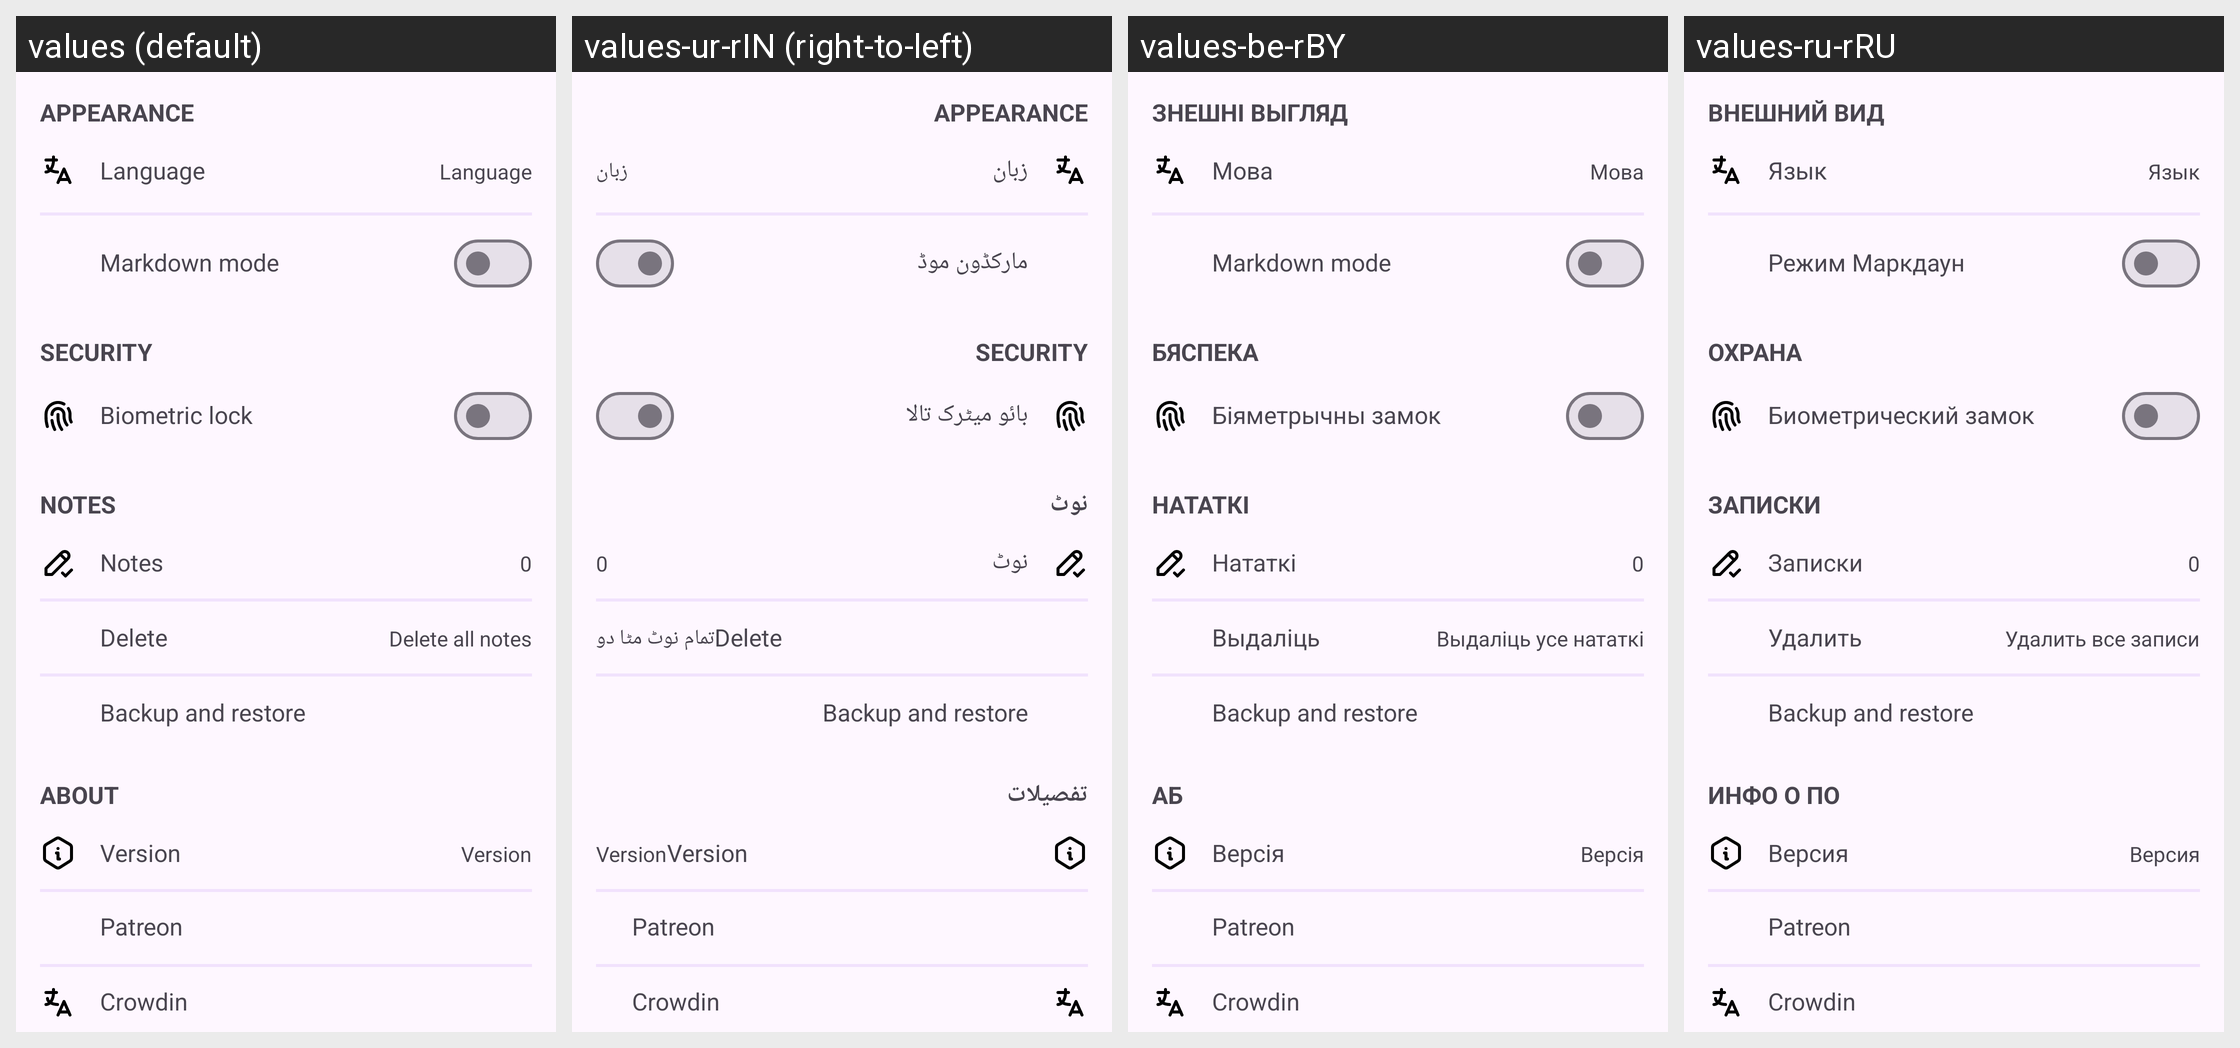

Here is an Android app screen in its default locale and in the app's own translations. Write out the translated-string differences for the strings that appear on this screen.
Android screen res/layout/fragment_settings.xml rendered under 4 locales, left to right: values (default), values-ur-rIN (right-to-left), values-be-rBY, values-ru-rRU. Device: Nexus 5 (rendered at 1080×1920; each locale shown at half size, 540×960, under a caption strip naming it); theme Theme.NexNotes.
Other locales in the repository, not shown: values-be, values-de-rDE, values-fr-rFR, values-zh-rCN.
Strings drawn on this screen, with the default value and each locale's value (text and hints the layout hard-codes, and strings that could not be matched under every locale, appear in the picture but are not listed):

appearance
  values: Appearance
  values-ur-rIN: Appearance
  values-be-rBY: Знешні выгляд
  values-ru-rRU: Внешний вид

language
  values: Language
  values-ur-rIN: زبان
  values-be-rBY: Мова
  values-ru-rRU: Язык

md_mode_header
  values: Markdown mode
  values-ur-rIN: مارکڈون موڈ
  values-be-rBY: Markdown mode
  values-ru-rRU: Режим Маркдаун

security
  values: Security
  values-ur-rIN: Security
  values-be-rBY: Бяспека
  values-ru-rRU: Охрана

settings_biometric_header
  values: Biometric lock
  values-ur-rIN: بائو میٹرک تالا
  values-be-rBY: Біяметрычны замок
  values-ru-rRU: Биометрический замок

notes
  values: Notes
  values-ur-rIN: نوٹ
  values-be-rBY: Нататкі
  values-ru-rRU: Записки

zero
  values: 0
  values-ur-rIN: 0  [not translated; the default value is used]
  values-be-rBY: 0  [not translated; the default value is used]
  values-ru-rRU: 0  [not translated; the default value is used]

delete
  values: Delete
  values-ur-rIN: Delete
  values-be-rBY: Выдаліць
  values-ru-rRU: Удалить

delete_notes
  values: Delete all notes
  values-ur-rIN: تمام نوٹ مٹا دو
  values-be-rBY: Выдаліць усе нататкі
  values-ru-rRU: Удалить все записи

backup_and_restore
  values: Backup and restore
  values-ur-rIN: Backup and restore  [not translated; the default value is used]
  values-be-rBY: Backup and restore  [not translated; the default value is used]
  values-ru-rRU: Backup and restore  [not translated; the default value is used]

about
  values: About
  values-ur-rIN: تفصیلات
  values-be-rBY: Аб
  values-ru-rRU: Инфо о ПО

version
  values: Version
  values-ur-rIN: Version
  values-be-rBY: Версія
  values-ru-rRU: Версия

support_text_patreon
  values: Patreon
  values-ur-rIN: Patreon  [not translated; the default value is used]
  values-be-rBY: Patreon  [not translated; the default value is used]
  values-ru-rRU: Patreon  [not translated; the default value is used]

crowd_in_text
  values: Crowdin
  values-ur-rIN: Crowdin  [not translated; the default value is used]
  values-be-rBY: Crowdin  [not translated; the default value is used]
  values-ru-rRU: Crowdin  [not translated; the default value is used]
